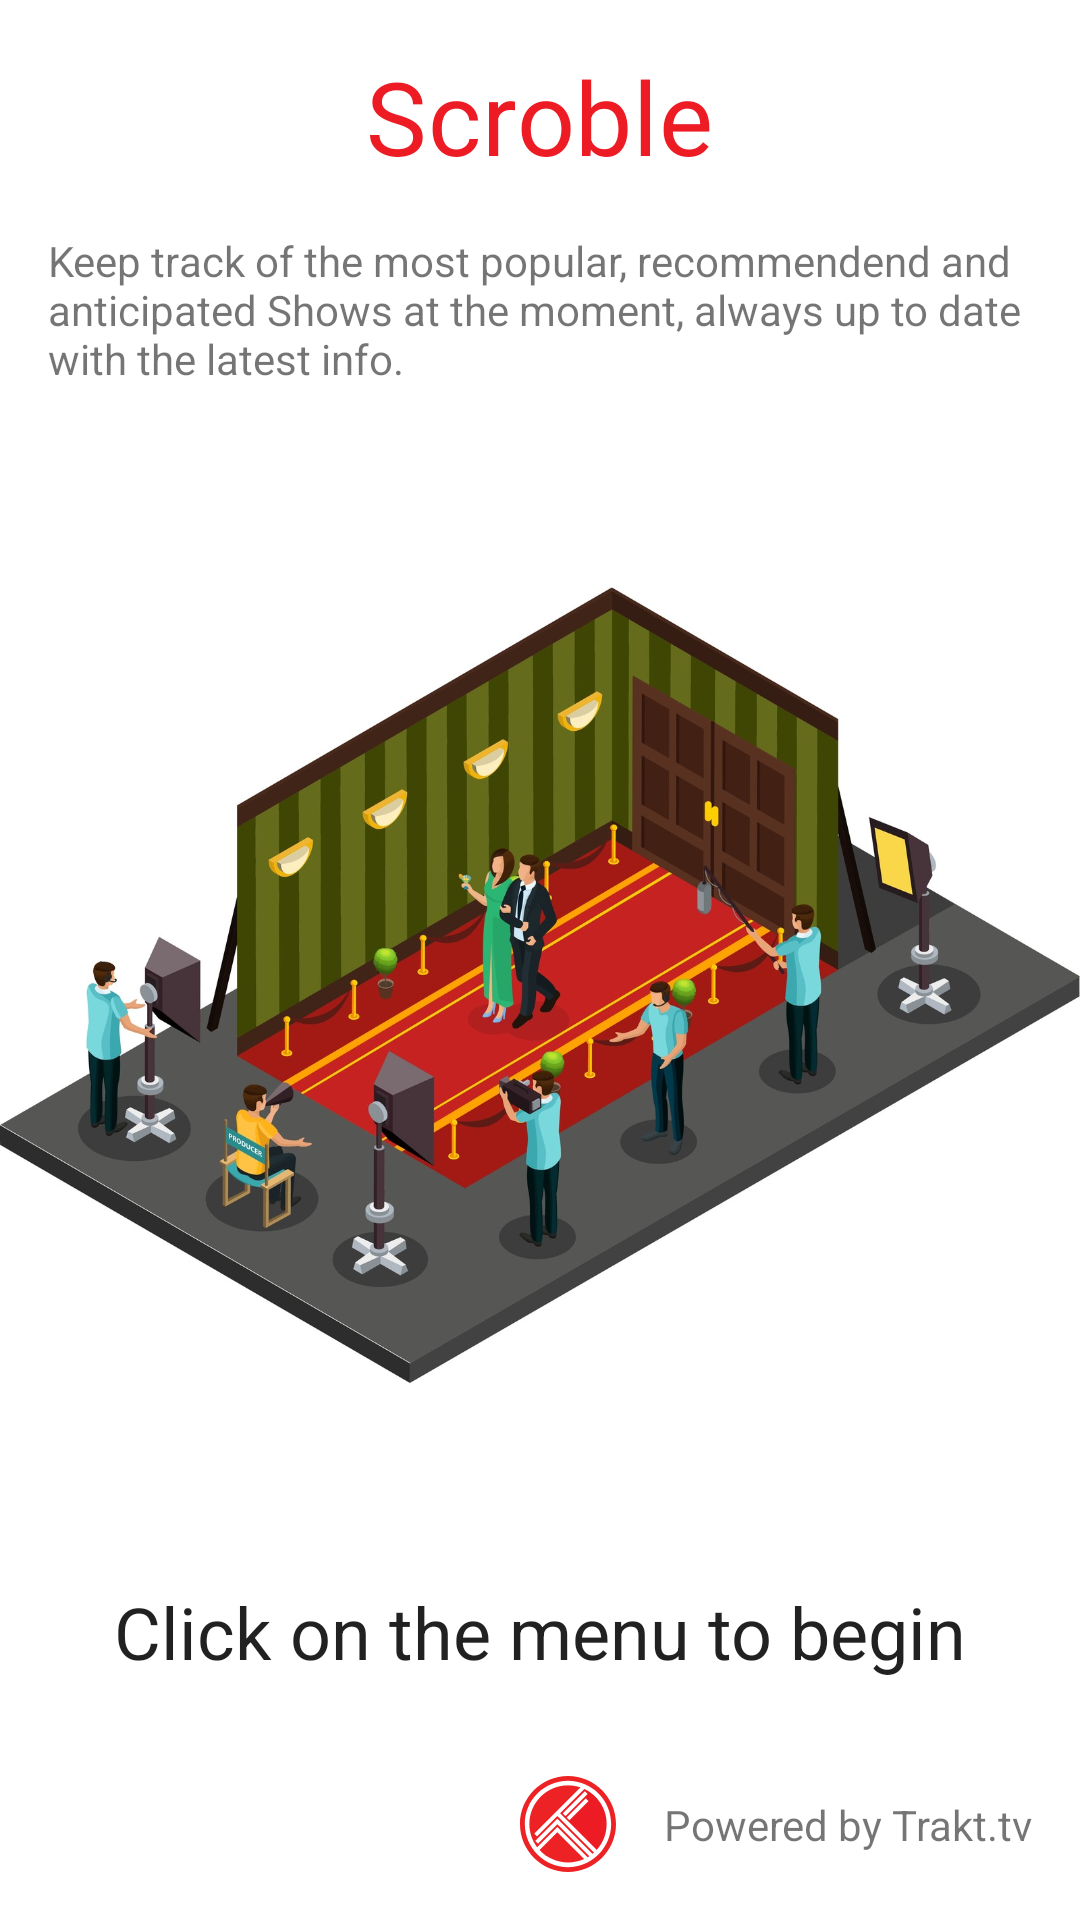

Layout XML and referenced resources for this Android screen:
<!-- AndroidManifest.xml: application theme AppTheme -->
<!-- res/layout/fragment_home.xml -->
<?xml version="1.0" encoding="utf-8"?>
<androidx.constraintlayout.widget.ConstraintLayout xmlns:android="http://schemas.android.com/apk/res/android"
    xmlns:app="http://schemas.android.com/apk/res-auto"
    xmlns:tools="http://schemas.android.com/tools"
    android:layout_width="match_parent"
    android:layout_height="match_parent"
    tools:context=".ui.home.HomeFragment"
    android:id="@+id/constraintLayout">

    <TextView
        android:id="@+id/home_title"
        android:layout_width="wrap_content"
        android:layout_height="wrap_content"
        style="@style/Show.Title"
        android:text="@string/home_title"
        app:layout_constraintStart_toStartOf="parent"
        app:layout_constraintEnd_toEndOf="parent"
        app:layout_constraintTop_toTopOf="parent"
        android:layout_margin="@dimen/margin_large"/>

    <TextView
        android:id="@+id/overview_label"
        android:layout_width="0dp"
        android:layout_height="wrap_content"
        android:layout_margin="@dimen/margin_large"
        android:layout_marginStart="32dp"
        android:text="@string/home_overview_label"
        app:layout_constraintEnd_toEndOf="parent"
        app:layout_constraintStart_toStartOf="parent"
        app:layout_constraintTop_toBottomOf="@id/home_title" />

    <ImageView
        android:id="@+id/imageView2"
        android:layout_width="0dp"
        android:layout_height="0dp"
        android:src="@drawable/cinema_room"
        app:layout_constraintBottom_toTopOf="@id/home_advice"
        app:layout_constraintEnd_toEndOf="parent"
        app:layout_constraintStart_toStartOf="parent"
        app:layout_constraintTop_toBottomOf="@id/overview_label" />

    <TextView
        android:id="@+id/home_advice"
        android:layout_width="wrap_content"
        android:layout_height="wrap_content"
        style="@style/TextAppearance.MaterialComponents.Headline5"
        android:text="@string/home_advice"
        android:layout_marginBottom="@dimen/margin_large"
        app:layout_constraintStart_toStartOf="parent"
        app:layout_constraintEnd_toEndOf="parent"
        app:layout_constraintBottom_toTopOf="@id/home_attribution"
        />

    <androidx.constraintlayout.widget.ConstraintLayout
        android:id="@+id/home_attribution"
        android:layout_width="match_parent"
        android:layout_height="wrap_content"
        android:orientation="horizontal"
        app:layout_constraintStart_toStartOf="parent"
        app:layout_constraintEnd_toEndOf="parent"
        app:layout_constraintBottom_toBottomOf="parent">

        <ImageView
            android:id="@+id/imageView3"
            android:layout_width="32dp"
            android:layout_height="32dp"
            android:layout_margin="@dimen/margin_large"
            app:layout_constraintTop_toTopOf="parent"
            app:layout_constraintBottom_toBottomOf="parent"
            app:layout_constraintEnd_toStartOf="@id/textView5"
            android:src="@drawable/ic_trakt_icon_red_white" />

        <TextView
            android:id="@+id/textView5"
            android:layout_width="wrap_content"
            android:layout_height="wrap_content"
            android:layout_weight="1"
            android:layout_margin="@dimen/margin_large"
            app:layout_constraintTop_toTopOf="@id/imageView3"
            app:layout_constraintBottom_toBottomOf="@id/imageView3"
            app:layout_constraintEnd_toEndOf="parent"
            android:text="@string/home_attribution" />
    </androidx.constraintlayout.widget.ConstraintLayout>

</androidx.constraintlayout.widget.ConstraintLayout>
<!-- resources referenced by this layout -->
<resources>
  <dimen name="margin_large">16dp</dimen>
  <!-- drawable cinema_room: jpg bitmap (drawable, 174452 bytes) -->
  <!-- drawable ic_trakt_icon_red_white (drawable) -->
  <vector xmlns:android="http://schemas.android.com/apk/res/android"
      android:width="144.8dp"
      android:height="144.8dp"
      android:viewportWidth="144.8"
      android:viewportHeight="144.8">
    <path
        android:pathData="M72.4,72.4m-72.4,0a72.4,72.4 0,1 1,144.8 0a72.4,72.4 0,1 1,-144.8 0"
        android:fillColor="#FFFFFF"/>
    <path
        android:pathData="M29.5,111.8c10.6,11.6 25.9,18.8 42.9,18.8c8.7,0 16.9,-1.9 24.3,-5.3L56.3,85L29.5,111.8z"
        android:fillColor="#ED2224"/>
    <path
        android:pathData="M56.1,60.6L25.5,91.1L21.4,87l32.2,-32.2h0l37.6,-37.6c-5.9,-2 -12.2,-3.1 -18.8,-3.1c-32.2,0 -58.3,26.1 -58.3,58.3c0,13.1 4.3,25.2 11.7,35l30.5,-30.5l2.1,2l43.7,43.7c0.9,-0.5 1.7,-1 2.5,-1.6L56.3,72.7L27,102l-4.1,-4.1l33.4,-33.4l2.1,2l51,50.9c0.8,-0.6 1.5,-1.3 2.2,-1.9l-55,-55L56.1,60.6z"
        android:fillColor="#ED2224"/>
    <path
        android:pathData="M115.7,111.4c9.3,-10.3 15,-24 15,-39c0,-23.4 -13.8,-43.5 -33.6,-52.8L60.4,56.2L115.7,111.4zM74.5,66.8l-4.1,-4.1l28.9,-28.9l4.1,4.1L74.5,66.8zM101.9,27.1L68.6,60.4l-4.1,-4.1L97.8,23L101.9,27.1z"
        android:fillColor="#ED1C24"/>
    <path
        android:pathData="M72.4,144.8C32.5,144.8 0,112.3 0,72.4C0,32.5 32.5,0 72.4,0s72.4,32.5 72.4,72.4C144.8,112.3 112.3,144.8 72.4,144.8zM72.4,7.3C36.5,7.3 7.3,36.5 7.3,72.4s29.2,65.1 65.1,65.1s65.1,-29.2 65.1,-65.1S108.3,7.3 72.4,7.3z"
        android:fillColor="#ED2224"/>
  </vector>
  <string name="home_advice">Click on the menu to begin</string>
  <string name="home_attribution">Powered by Trakt.tv</string>
  <string name="home_overview_label">Keep track of the most popular, recommendend and anticipated Shows at the moment, always up to date with the latest info.</string>
  <string name="home_title">Scroble</string>
  <style name="Show.Title" parent="TextAppearance.MaterialComponents.Headline4">
          <item name="android:textColor">@color/primaryColor</item>
      </style>
  <style name="AppTheme" parent="Theme.MaterialComponents.Light.DarkActionBar">
          
          <item name="colorPrimary">@color/primaryColor</item>
          <item name="colorPrimaryDark">@color/primaryDarkColor</item>
          <item name="colorPrimaryVariant">@color/primaryLightColor</item>
          <item name="colorOnPrimary">@color/primaryTextColor</item>
          <item name="colorSecondary">@color/secondaryColor</item>
          <item name="colorSecondaryVariant">@color/secondaryDarkColor</item>
          <item name="colorOnSecondary">@color/secondaryTextColor</item>
      </style>
  <color name="primaryColor">#ed1b24</color>
  <color name="primaryDarkColor">#b20000</color>
  <color name="primaryLightColor">#ff5e4e</color>
  <color name="primaryTextColor">#000000</color>
  <color name="secondaryColor">#40434e</color>
  <color name="secondaryDarkColor">#191c26</color>
  <color name="secondaryTextColor">#ffffff</color>
</resources>
